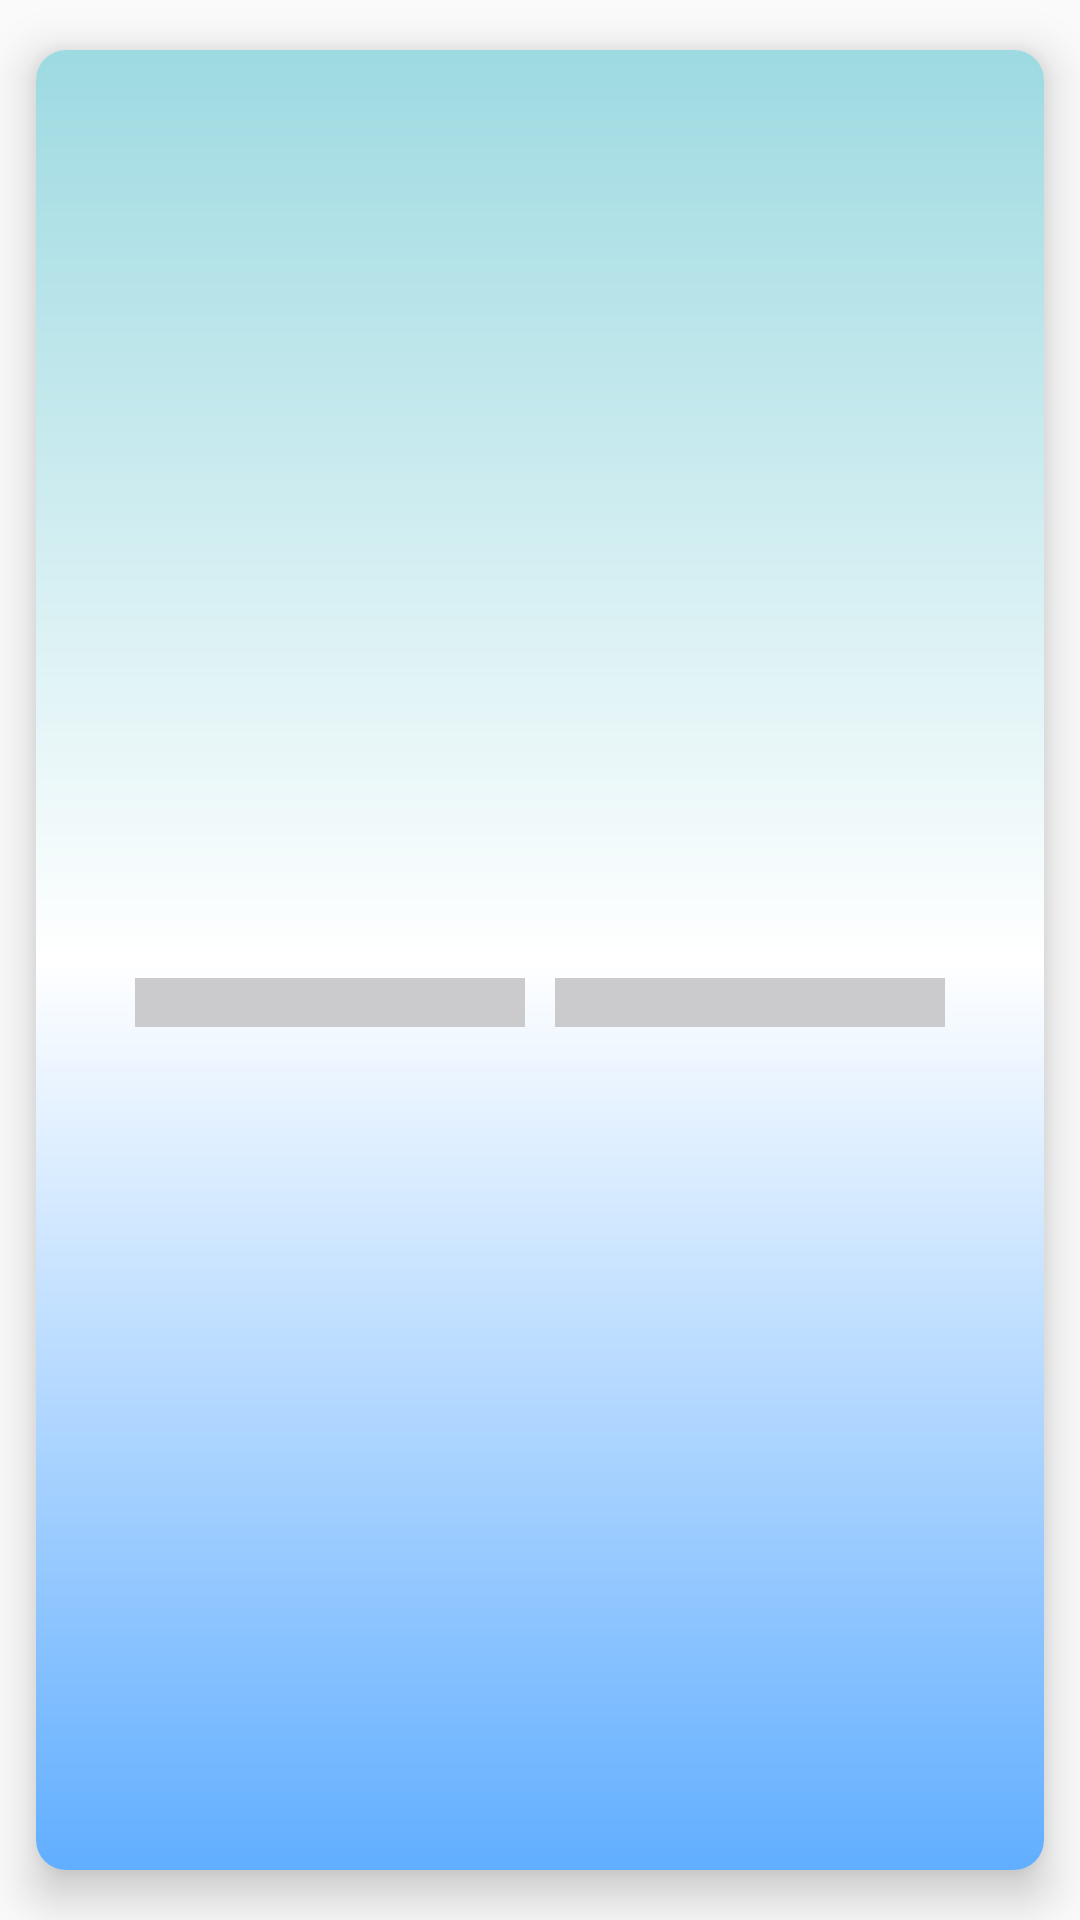

Here is an Android app screen rendered from its layout file. Give the layout XML and the strings, colors and styles it references.
<!-- AndroidManifest.xml: application theme Theme.AppCompat.DayNight -->
<!-- res/layout/pokemon_item.xml -->
<?xml version="1.0" encoding="utf-8"?>
<androidx.cardview.widget.CardView xmlns:android="http://schemas.android.com/apk/res/android"
    xmlns:app="http://schemas.android.com/apk/res-auto"
    xmlns:tools="http://schemas.android.com/tools"
    android:id="@+id/cvPokemon"
    android:layout_width="match_parent"
    android:layout_height="wrap_content"
    app:cardCornerRadius="10dp"
    app:cardElevation="9dp"
    app:layout_constraintEnd_toEndOf="parent"
    app:layout_constraintStart_toStartOf="parent"
    app:layout_constraintTop_toTopOf="parent"
    app:cardUseCompatPadding="true">

    <androidx.constraintlayout.widget.ConstraintLayout
        android:layout_width="match_parent"
        android:layout_height="match_parent"
        android:background="@drawable/card_gradient">

        <ImageView
            android:id="@+id/ivPokemon"
            android:layout_width="250dp"
            android:layout_height="250dp"
            android:layout_marginStart="8dp"
            android:layout_marginEnd="8dp"
            android:contentDescription="@string/pokemon_image"
            app:layout_constraintEnd_toEndOf="parent"
            app:layout_constraintStart_toStartOf="parent"
            app:layout_constraintTop_toTopOf="parent"
            android:src="@drawable/charmander"/>

        <TextView
            android:id="@+id/tvNumber"
            android:layout_width="wrap_content"
            android:layout_height="wrap_content"
            android:shadowColor="@color/black"
            android:shadowDx="1.5"
            android:shadowDy="1.3"
            android:shadowRadius="1.6"
            android:textColor="@color/white"
            android:textColorHighlight="@color/black"
            android:textColorHint="@color/black"
            android:textColorLink="@color/black"
            android:textSize="14sp"
            android:textStyle="bold"
            app:layout_constraintEnd_toEndOf="parent"
            app:layout_constraintStart_toStartOf="parent"
            app:layout_constraintTop_toBottomOf="@+id/ivPokemon"
            tools:text="Nº 001" />

        <TextView
            android:id="@+id/tvName"
            android:layout_width="wrap_content"
            android:layout_height="wrap_content"
            android:layout_marginBottom="40dp"
            android:shadowColor="@color/white"
            android:shadowDx="1.5"
            android:shadowDy="1.3"
            android:shadowRadius="1.6"
            android:textColor="@color/black"
            android:textSize="24sp"
            app:layout_constraintBottom_toTopOf="@+id/linearLayout"
            app:layout_constraintEnd_toEndOf="parent"
            app:layout_constraintStart_toStartOf="parent"
            app:layout_constraintTop_toBottomOf="@+id/tvNumber"
            tools:text="Charmander" />

        <LinearLayout
            android:id="@+id/linearLayout"
            android:layout_width="wrap_content"
            android:layout_height="wrap_content"
            android:orientation="horizontal"
            android:layout_marginTop="8dp"
            android:paddingBottom="10dp"
            app:layout_constraintEnd_toEndOf="parent"
            app:layout_constraintStart_toStartOf="parent"
            app:layout_constraintTop_toBottomOf="@+id/tvName"
            tools:text="Type">

            <TextView
                android:id="@+id/tvType1"
                android:layout_width="130dp"
                android:layout_height="wrap_content"
                android:background="@color/steel"
                android:gravity="center_horizontal"
                android:textAlignment="center"
                android:textColor="@color/black"
                android:textSize="12sp"
                tools:text="Type" />

            <TextView
                android:id="@+id/tvType2"
                android:layout_width="130dp"
                android:layout_height="wrap_content"
                android:layout_marginStart="10dp"
                android:background="@color/steel"
                android:gravity="center_horizontal"
                android:textAlignment="center"
                android:textColor="@color/black"
                android:textSize="12sp"
                tools:text="Fire" />
        </LinearLayout>

        
        
        
        
        
        
        
        
        
        
        
        
        
        

    </androidx.constraintlayout.widget.ConstraintLayout>

</androidx.cardview.widget.CardView>
<!-- resources referenced by this layout -->
<resources>
  <color name="black">#FF000000</color>
  <color name="steel">#CBCACC</color>
  <color name="white">#FFFFFFFF</color>
  <!-- drawable card_gradient (drawable) -->
  <?xml version="1.0" encoding="utf-8"?>
  <shape xmlns:android="http://schemas.android.com/apk/res/android">
      <gradient
          android:type="linear"
          android:angle="90"
          android:startColor="#61AEFF"
          android:useLevel="true"
          android:centerColor="@color/white"
          android:gradientRadius="5dp"
          android:endColor="@color/ice">
      </gradient>
  </shape>
  <!-- drawable ic_baseline_account_circle_24 (drawable) -->
  <vector android:height="24dp" android:tint="@color/material_dynamic_neutral0"
      android:viewportHeight="24" android:viewportWidth="24"
      android:width="24dp" xmlns:android="http://schemas.android.com/apk/res/android">
      <path android:fillColor="@color/white" android:pathData="M12,2C6.48,2 2,6.48 2,12s4.48,10 10,10s10,-4.48 10,-10S17.52,2 12,2zM12,6c1.93,0 3.5,1.57 3.5,3.5S13.93,13 12,13s-3.5,-1.57 -3.5,-3.5S10.07,6 12,6zM12,20c-2.03,0 -4.43,-0.82 -6.14,-2.88C7.55,15.8 9.68,15 12,15s4.45,0.8 6.14,2.12C16.43,19.18 14.03,20 12,20z"/>
  </vector>
  <string name="pokemon_image">Pokemon Image</string>
  <color name="ice">#9DDAE1</color>
</resources>
